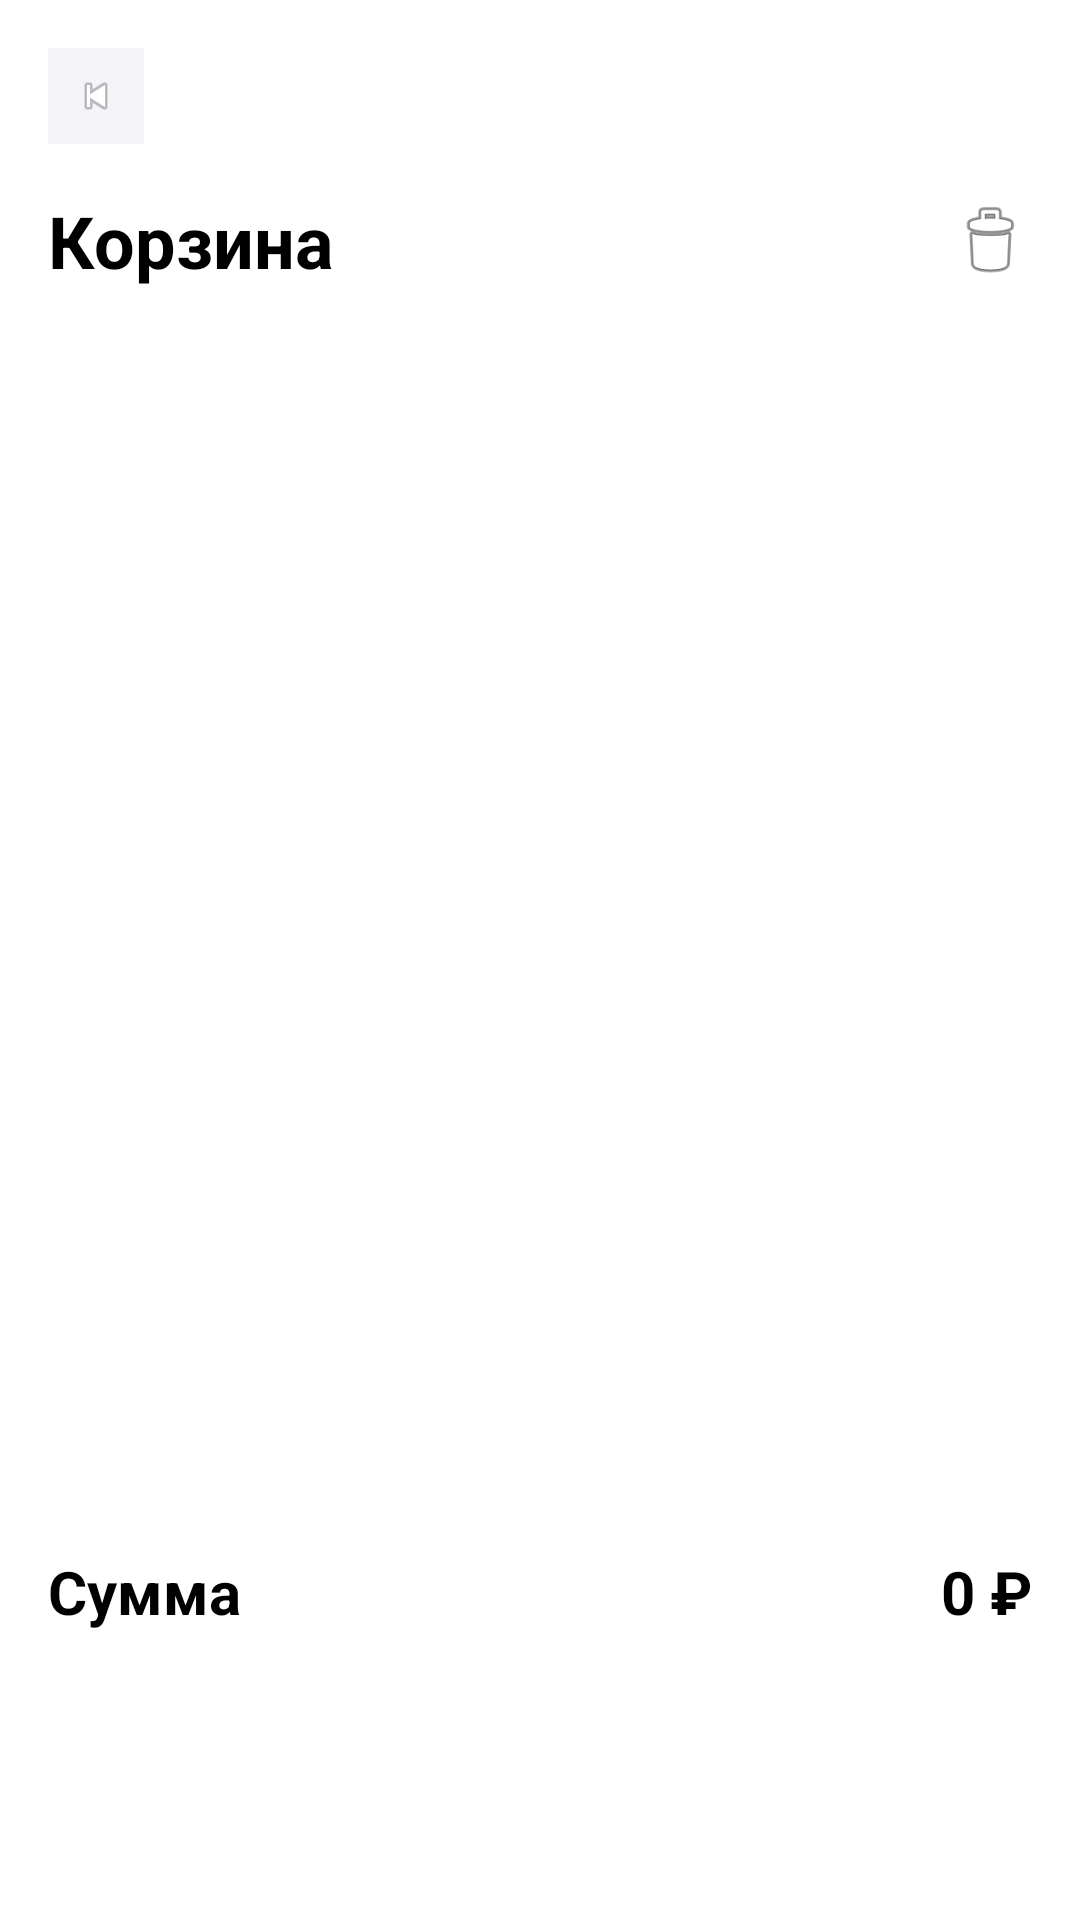

Layout XML and referenced resources for this Android screen:
<!-- AndroidManifest.xml: application theme Theme.PZ23_26Mahotkin -->
<!-- res/layout/activity_cart.xml -->
<?xml version="1.0" encoding="utf-8"?>
<androidx.constraintlayout.widget.ConstraintLayout
    xmlns:android="http://schemas.android.com/apk/res/android"
    xmlns:app="http://schemas.android.com/apk/res-auto"
    android:layout_width="match_parent"
    android:layout_height="match_parent"
    android:background="#FFFFFF">

    <ImageView
        android:id="@+id/btnCartBack"
        android:layout_width="32dp"
        android:layout_height="32dp"
        android:layout_margin="16dp"
        android:background="#F5F5F9"
        android:padding="8dp"
        android:src="@android:drawable/ic_media_previous"
        app:layout_constraintStart_toStartOf="parent"
        app:layout_constraintTop_toTopOf="parent"
        app:tint="#939396" />

    <TextView
        android:id="@+id/tvCartTitle"
        android:layout_width="wrap_content"
        android:layout_height="wrap_content"
        android:layout_marginStart="16dp"
        android:layout_marginTop="16dp"
        android:text="Корзина"
        android:textColor="#000000"
        android:textSize="24sp"
        android:textStyle="bold"
        app:layout_constraintStart_toStartOf="parent"
        app:layout_constraintTop_toBottomOf="@id/btnCartBack" />

    <ImageView
        android:id="@+id/btnCartClear"
        android:layout_width="28dp"
        android:layout_height="28dp"
        android:layout_marginEnd="16dp"
        android:src="@android:drawable/ic_menu_delete"
        app:layout_constraintBottom_toBottomOf="@id/tvCartTitle"
        app:layout_constraintEnd_toEndOf="parent"
        app:layout_constraintTop_toTopOf="@id/tvCartTitle"
        app:tint="#939396" />

    <ScrollView
        android:layout_width="match_parent"
        android:layout_height="0dp"
        android:layout_marginTop="16dp"
        android:layout_marginBottom="16dp"
        app:layout_constraintBottom_toTopOf="@id/layoutCartBottomSummary"
        app:layout_constraintTop_toBottomOf="@id/tvCartTitle">

        <LinearLayout
            android:id="@+id/containerCartItems"
            android:layout_width="match_parent"
            android:layout_height="wrap_content"
            android:orientation="vertical"
            android:paddingStart="16dp"
            android:paddingEnd="16dp" />
    </ScrollView>

    <LinearLayout
        android:id="@+id/layoutCartBottomSummary"
        android:layout_width="match_parent"
        android:layout_height="wrap_content"
        android:orientation="vertical"
        android:padding="16dp"
        app:layout_constraintBottom_toBottomOf="parent">

        <RelativeLayout
            android:layout_width="match_parent"
            android:layout_height="wrap_content"
            android:layout_marginBottom="24dp">

            <TextView
                android:layout_width="wrap_content"
                android:layout_height="wrap_content"
                android:text="Сумма"
                android:textColor="#000000"
                android:textSize="20sp"
                android:textStyle="bold" />

            <TextView
                android:id="@+id/tvCartTotalSum"
                android:layout_width="wrap_content"
                android:layout_height="wrap_content"
                android:layout_alignParentEnd="true"
                android:text="0 ₽"
                android:textColor="#000000"
                android:textSize="20sp"
                android:textStyle="bold" />
        </RelativeLayout>

        <Button
            android:id="@+id/btnCartCheckout"
            android:layout_width="match_parent"
            android:layout_height="56dp"
            android:backgroundTint="#1A6FEE"
            android:text="Перейти к оформлению заказа"
            android:textAllCaps="false"
            android:textColor="#FFFFFF"
            android:textSize="16sp"
            android:textStyle="bold" />
    </LinearLayout>

</androidx.constraintlayout.widget.ConstraintLayout>
<!-- resources referenced by this layout -->
<resources>

</resources>
